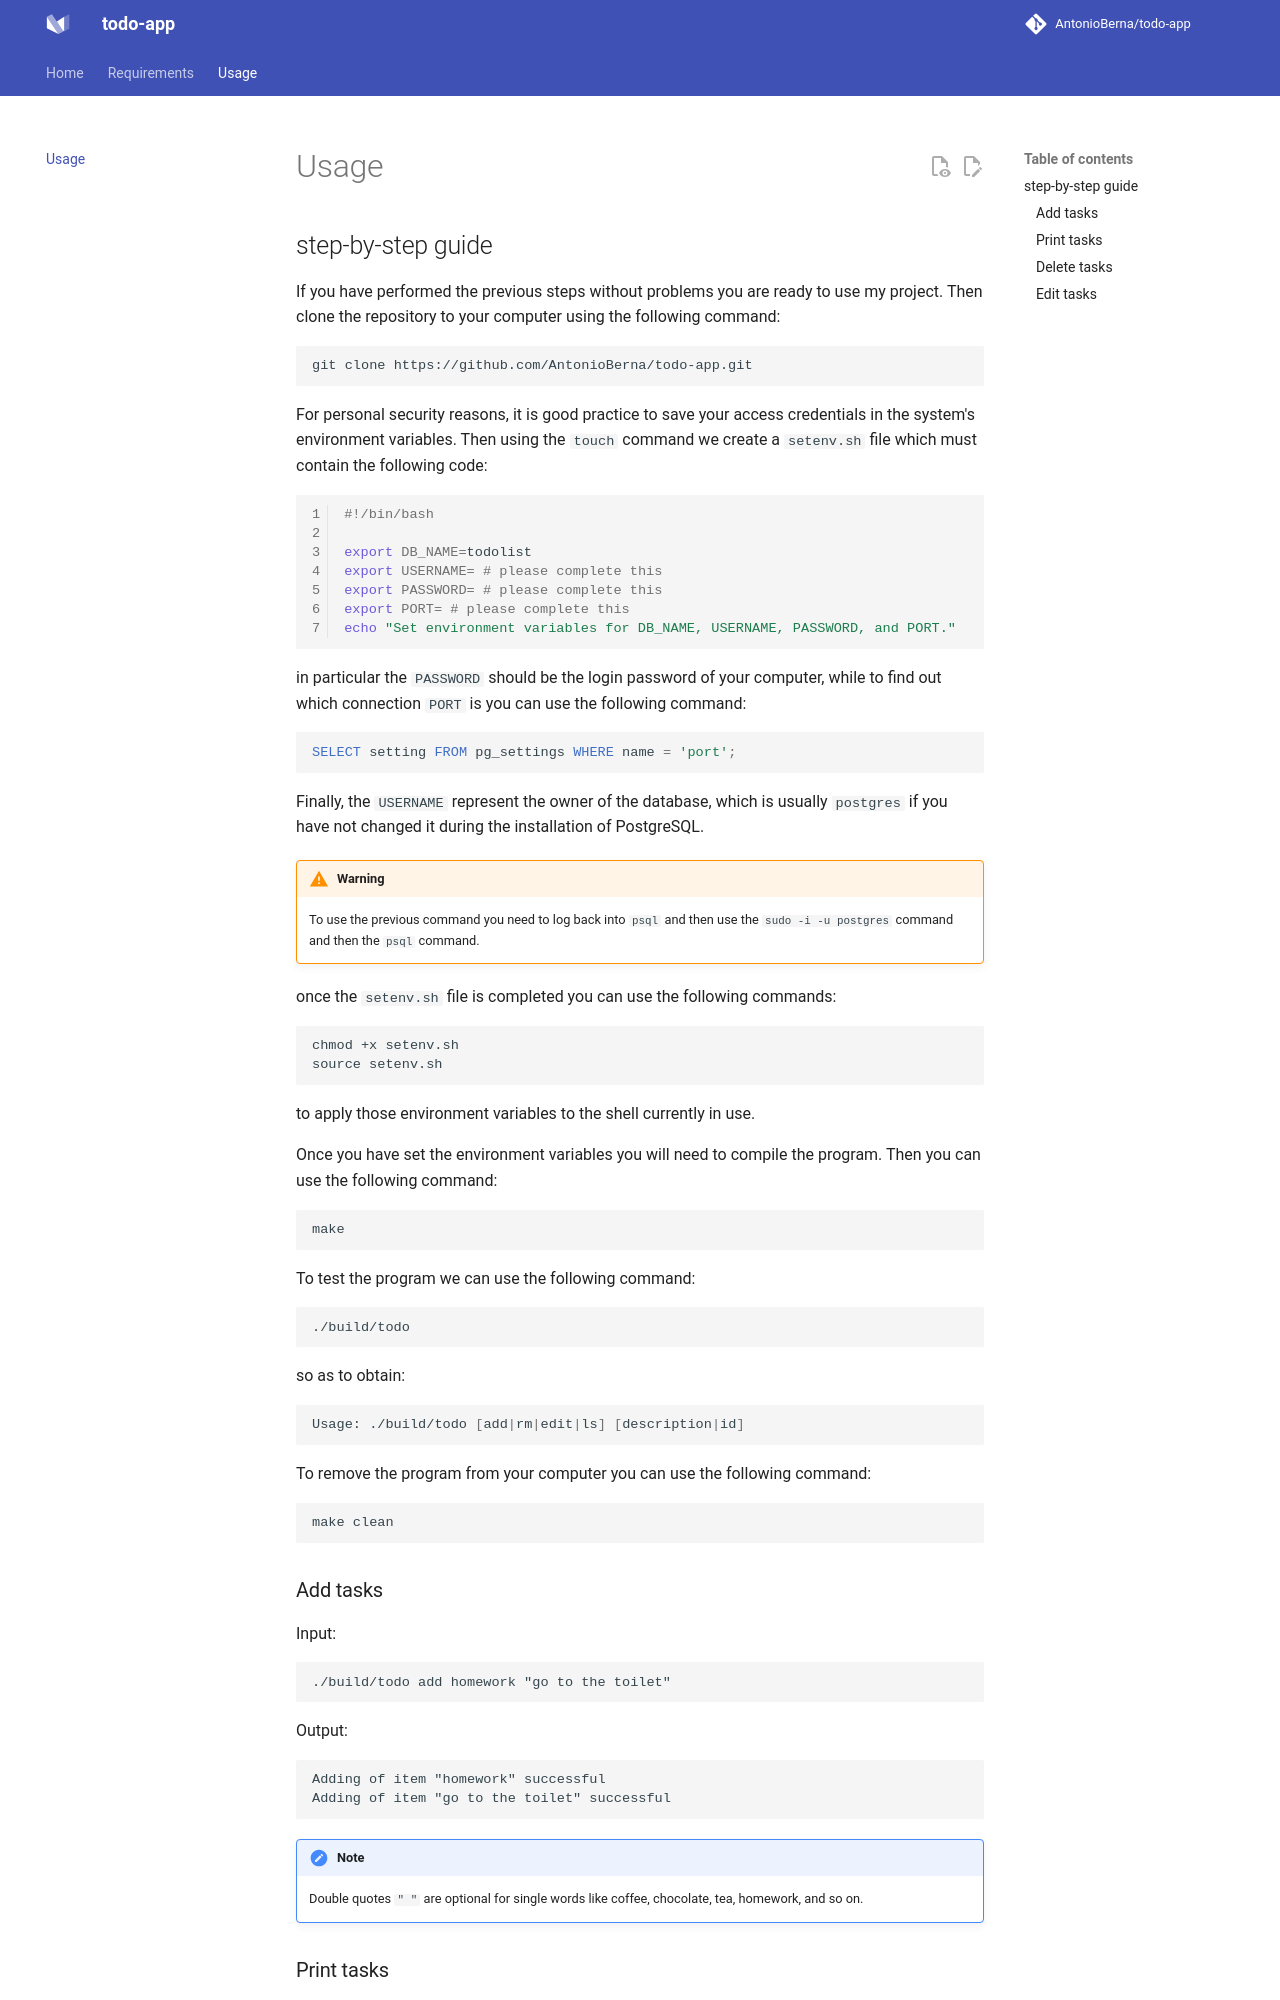

repository: AntonioBerna/todo-app · page: usage/index.html · generator: mkdocs

# Usage

## step-by-step guide

If you have performed the previous steps without problems you are ready to use my project. Then clone the repository to your computer using the following command:

```bash
git clone https://github.com/AntonioBerna/todo-app.git
```

For personal security reasons, it is good practice to save your access credentials in the system's environment variables. Then using the `touch` command we create a `setenv.sh` file which must contain the following code:

```bash linenums="1"
#!/bin/bash

export DB_NAME=todolist
export USERNAME= # please complete this
export PASSWORD= # please complete this
export PORT= # please complete this
echo "Set environment variables for DB_NAME, USERNAME, PASSWORD, and PORT."
```

in particular the `PASSWORD` should be the login password of your computer, while to find out which connection `PORT` is you can use the following command:

```sql
SELECT setting FROM pg_settings WHERE name = 'port';
```

Finally, the `USERNAME` represent the owner of the database, which is usually `postgres` if you have not changed it during the installation of PostgreSQL.

!!! Warning
    To use the previous command you need to log back into `psql` and then use the `sudo -i -u postgres` command and then the `psql` command.

once the `setenv.sh` file is completed you can use the following commands:

```
chmod +x setenv.sh
source setenv.sh
```

to apply those environment variables to the shell currently in use.

Once you have set the environment variables you will need to compile the program. Then you can use the following command:

```
make
```

To test the program we can use the following command:

```shell
./build/todo
```

so as to obtain:
